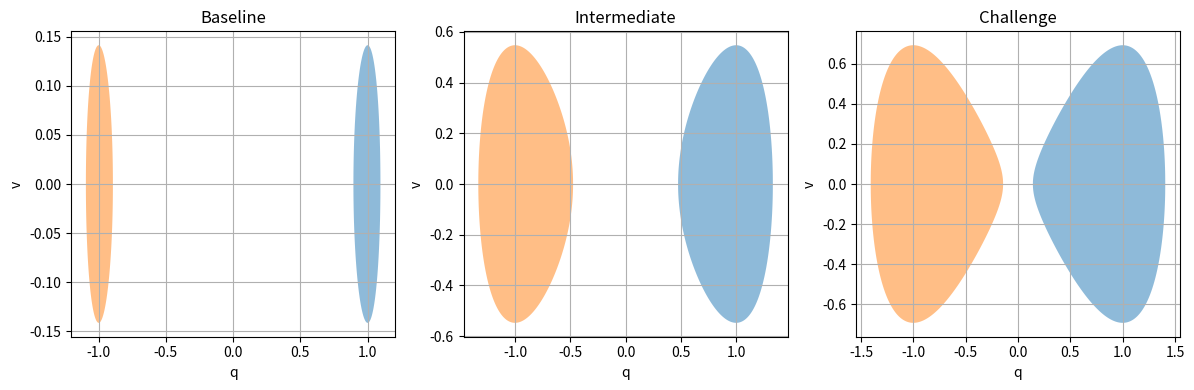

Here is the Python script that generated this plot:
import numpy as np
import pandas as pd
import json
import scipy
from scipy.integrate import quad, simpson
from pathlib import Path
import matplotlib.pyplot as plt


# ============================================================
# Duffing Invariant-Set Reference Area Generation
# ============================================================

OUTPUT_DIR = Path("Duffing_Invariant_References")
OUTPUT_DIR.mkdir(exist_ok=True)


# ------------------------------------------------------------
# 1. Energy function
#
# H(q,v) = 0.5*v^2 - 0.5*q^2 + 0.25*q^4
#
# Potential:
# V(q) = -0.5*q^2 + 0.25*q^4
# ------------------------------------------------------------

def potential(q):
    return -0.5 * q**2 + 0.25 * q**4


# ------------------------------------------------------------
# 2. Benchmark energy levels
# ------------------------------------------------------------

cases = [
    {"difficulty": "Baseline",     "rho": -0.24},
    {"difficulty": "Intermediate", "rho": -0.10},
    {"difficulty": "Challenge",    "rho": -0.01},
]


# ------------------------------------------------------------
# 3. Numerical integration settings
# ------------------------------------------------------------

EPSABS = 1e-12
EPSREL = 1e-12

# Independent Simpson check
N_SIMPSON = 200001


# ------------------------------------------------------------
# 4. Compute reference geometry and areas
# ------------------------------------------------------------

results = []

for case in cases:

    difficulty = case["difficulty"]
    rho = case["rho"]

    print("\n==========================================")
    print(f"Running Duffing Invariant Set: {difficulty}")
    print("==========================================")

    # Solve V(q) = rho analytically.
    #
    # q^4 - 2q^2 - 4rho = 0
    # q^2 = 1 ± sqrt(1 + 4rho)

    s = np.sqrt(1.0 + 4.0 * rho)

    q_min = np.sqrt(1.0 - s)
    q_max = np.sqrt(1.0 + s)

    # Maximum |v| occurs at q = ±1
    v_max_at_well = np.sqrt(
        2.0 * (rho - potential(1.0))
    )

    # Velocity boundary for a given q:
    #
    # 0.5*v^2 + V(q) = rho
    #
    # |v| = sqrt(2*(rho - V(q)))

    def v_boundary(q):
        value = 2.0 * (rho - potential(q))
        return np.sqrt(max(0.0, value))

    # Cross-sectional height in velocity direction:
    #
    # v_upper - v_lower = 2*v_boundary(q)

    def area_integrand(q):
        return 2.0 * v_boundary(q)

    # Area of the positive-q component
    positive_area, quad_error = quad(
        area_integrand,
        q_min,
        q_max,
        epsabs=EPSABS,
        epsrel=EPSREL,
        limit=500
    )

    # Full set has two symmetric components
    full_area = 2.0 * positive_area


    # --------------------------------------------------------
    # 5. Independent Simpson-rule consistency check
    # --------------------------------------------------------

    q_grid = np.linspace(
        q_min,
        q_max,
        N_SIMPSON
    )

    v_grid = np.sqrt(
        np.maximum(
            0.0,
            2.0 * (rho - potential(q_grid))
        )
    )

    # 2*v_grid = vertical width of one component
    # multiply by 2 again for the symmetric left component
    simpson_area = 2.0 * simpson(
        2.0 * v_grid,
        x=q_grid
    )

    validation_difference = abs(
        full_area - simpson_area
    )


    # --------------------------------------------------------
    # 6. Print results
    # --------------------------------------------------------

    print(f"rho                  = {rho:.5f}")
    print(f"Positive-well q_min  = {q_min:.10f}")
    print(f"Positive-well q_max  = {q_max:.10f}")
    print(f"Max |v| at q = ±1    = {v_max_at_well:.10f}")
    print(f"Positive-well area   = {positive_area:.10f}")
    print(f"Full two-well area   = {full_area:.10f}")
    print(f"Simpson check area   = {simpson_area:.10f}")
    print(
        f"Validation difference = "
        f"{validation_difference:.3e}"
    )


    results.append({
        "Difficulty": difficulty,
        "rho": rho,
        "Positive_Well_q_Min": q_min,
        "Positive_Well_q_Max": q_max,
        "Max_abs_v_at_q_pm1": v_max_at_well,
        "Positive_Well_Area": positive_area,
        "Full_Two_Component_Area": full_area,
        "Quad_Estimated_Error": quad_error,
        "Simpson_Check_Area": simpson_area,
        "Quad_Simpson_Difference":
            validation_difference
    })


# ------------------------------------------------------------
# 7. Save results table
# ------------------------------------------------------------

results_df = pd.DataFrame(results)

results_file = (
    OUTPUT_DIR /
    "Duffing_Invariant_reference_areas.csv"
)

results_df.to_csv(
    results_file,
    index=False
)

print("\n==========================================")
print("REFERENCE RESULTS")
print("==========================================")

print(results_df.to_string(index=False))


# ------------------------------------------------------------
# 8. Save reproducibility metadata
# ------------------------------------------------------------

metadata = {
    "system": "Duffing Oscillator",

    "benchmark_family":
        "Multi-Well Invariant-Set and Basin-Geometry Benchmark",

    "energy_function":
        "H(q,v) = 0.5*v^2 - 0.5*q^2 + 0.25*q^4",

    "energy_levels": {
        "Baseline": -0.24,
        "Intermediate": -0.10,
        "Challenge": -0.01
    },

    "numerical_method":
        "SciPy adaptive quadrature scipy.integrate.quad",

    "independent_check":
        "Composite Simpson integration",

    "epsabs": EPSABS,
    "epsrel": EPSREL,

    "simpson_grid_points": N_SIMPSON,

    "scipy_version": scipy.__version__,

    "reference_type":
        "Analytical + Numerical",

    "reference_description":
        "Analytical boundary geometry; "
        "numerical evaluation of set area."
}

metadata_file = (
    OUTPUT_DIR /
    "Duffing_Invariant_metadata.json"
)

with open(metadata_file, "w") as f:
    json.dump(
        metadata,
        f,
        indent=4
    )


# ------------------------------------------------------------
# 9. Plot the three reference invariant sets
# ------------------------------------------------------------

fig, axes = plt.subplots(
    1,
    3,
    figsize=(12, 4)
)

for ax, case in zip(axes, cases):

    difficulty = case["difficulty"]
    rho = case["rho"]

    s = np.sqrt(1.0 + 4.0 * rho)

    q_min = np.sqrt(1.0 - s)
    q_max = np.sqrt(1.0 + s)

    q_pos = np.linspace(
        q_min,
        q_max,
        2000
    )

    v_pos = np.sqrt(
        np.maximum(
            0.0,
            2.0 * (rho - potential(q_pos))
        )
    )

    # Positive well
    ax.fill_between(
        q_pos,
        -v_pos,
        v_pos,
        alpha=0.5
    )

    # Negative well, by symmetry
    q_neg = -q_pos[::-1]
    v_neg = v_pos[::-1]

    ax.fill_between(
        q_neg,
        -v_neg,
        v_neg,
        alpha=0.5
    )

    ax.set_title(difficulty)
    ax.set_xlabel("q")
    ax.set_ylabel("v")
    ax.grid(True)

fig.tight_layout()

fig.savefig(
    OUTPUT_DIR /
    "Duffing_Invariant_reference_sets.pdf"
)

fig.savefig(
    OUTPUT_DIR /
    "Duffing_Invariant_reference_sets.png",
    dpi=300
)

plt.close(fig)


print("\nGenerated files are stored in:")
print(OUTPUT_DIR.resolve())
